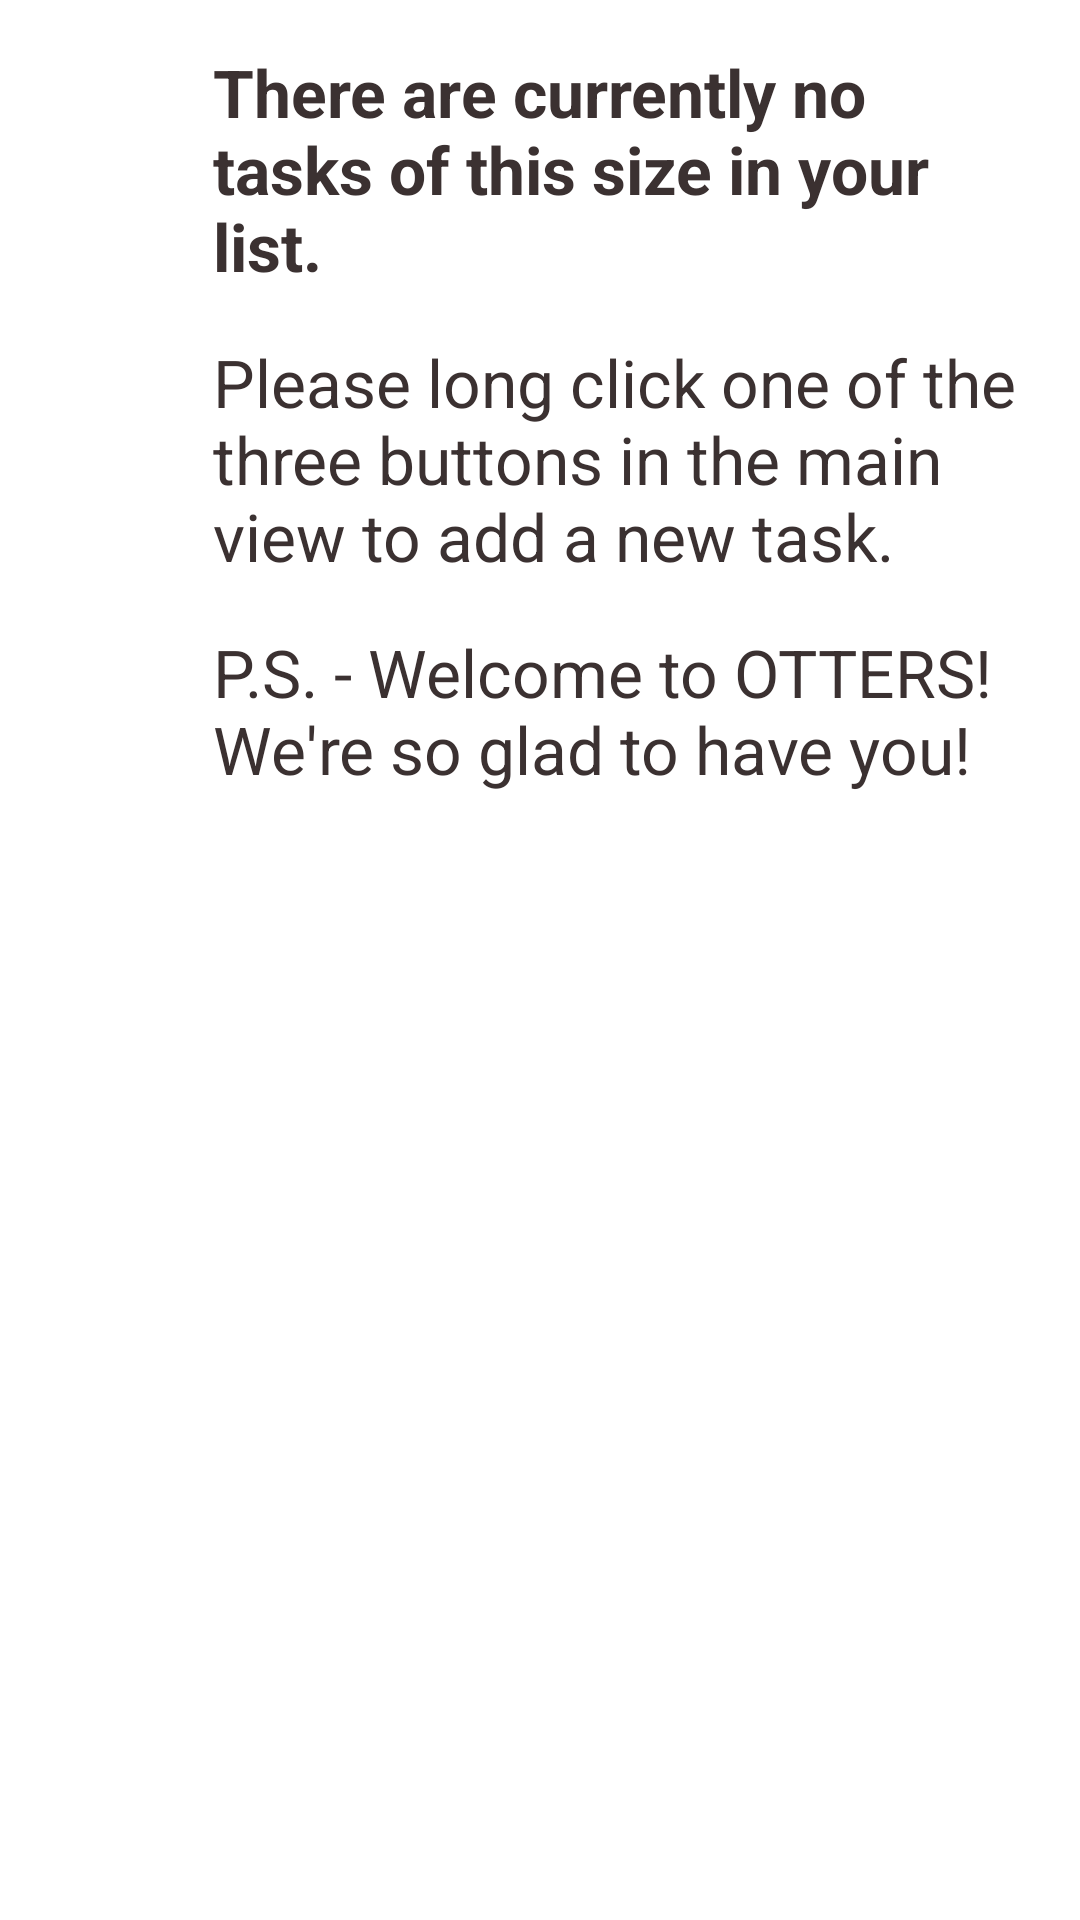

Reconstruct the res/layout file that produces this screen, plus the resources it refers to.
<!-- AndroidManifest.xml: application theme AppTheme -->
<!-- res/layout/fragment_screen_slide_empty_page.xml -->
<?xml version="1.0" encoding="utf-8"?>
    <RelativeLayout xmlns:android="http://schemas.android.com/apk/res/android"
        android:layout_width="match_parent"
        android:layout_height="fill_parent"
        android:id="@+id/content"
        android:background="@drawable/notebookpaper"
        android:padding="16dp">

        <TextView
            style="?android:textAppearanceLarge"
            android:id="@+id/TaskTitle"
            android:text="There are currently no tasks of this size in your list."
            android:layout_width="match_parent"
            android:layout_height="wrap_content"
            android:textStyle="bold"
            android:layout_marginBottom="16dp"
            android:layout_marginLeft="55dp"
            android:textColor="@color/d_gray"/>

    <TextView
        android:layout_width="fill_parent"
        android:layout_height="wrap_content"
        android:textAppearance="?android:attr/textAppearanceLarge"
        android:text="Please long click one of the three buttons in the main view to add a new task."
        android:id="@+id/textView"
        android:textColor="@color/d_gray"
        android:paddingBottom="16dp"
        android:layout_marginLeft="55dp"
        android:layout_centerVertical="true"
        android:layout_below="@+id/TaskTitle"/>

    <TextView
        android:layout_width="fill_parent"
        android:layout_height="wrap_content"
        android:textAppearance="?android:attr/textAppearanceLarge"
        android:text="P.S. - Welcome to OTTERS! We're so glad to have you!"
        android:id="@+id/textView2"
        android:layout_below="@+id/textView"
        android:paddingBottom="16dp"
        android:textColor="@color/d_gray"
        android:layout_alignLeft="@+id/textView" />

</RelativeLayout>
<!-- resources referenced by this layout -->
<resources>
  <color name="d_gray">#3B3131</color>
  <style name="AppTheme" parent="AppBaseTheme">
          
      </style>
  <style name="AppBaseTheme" parent="android:Theme.Light">
          
      </style>
</resources>
